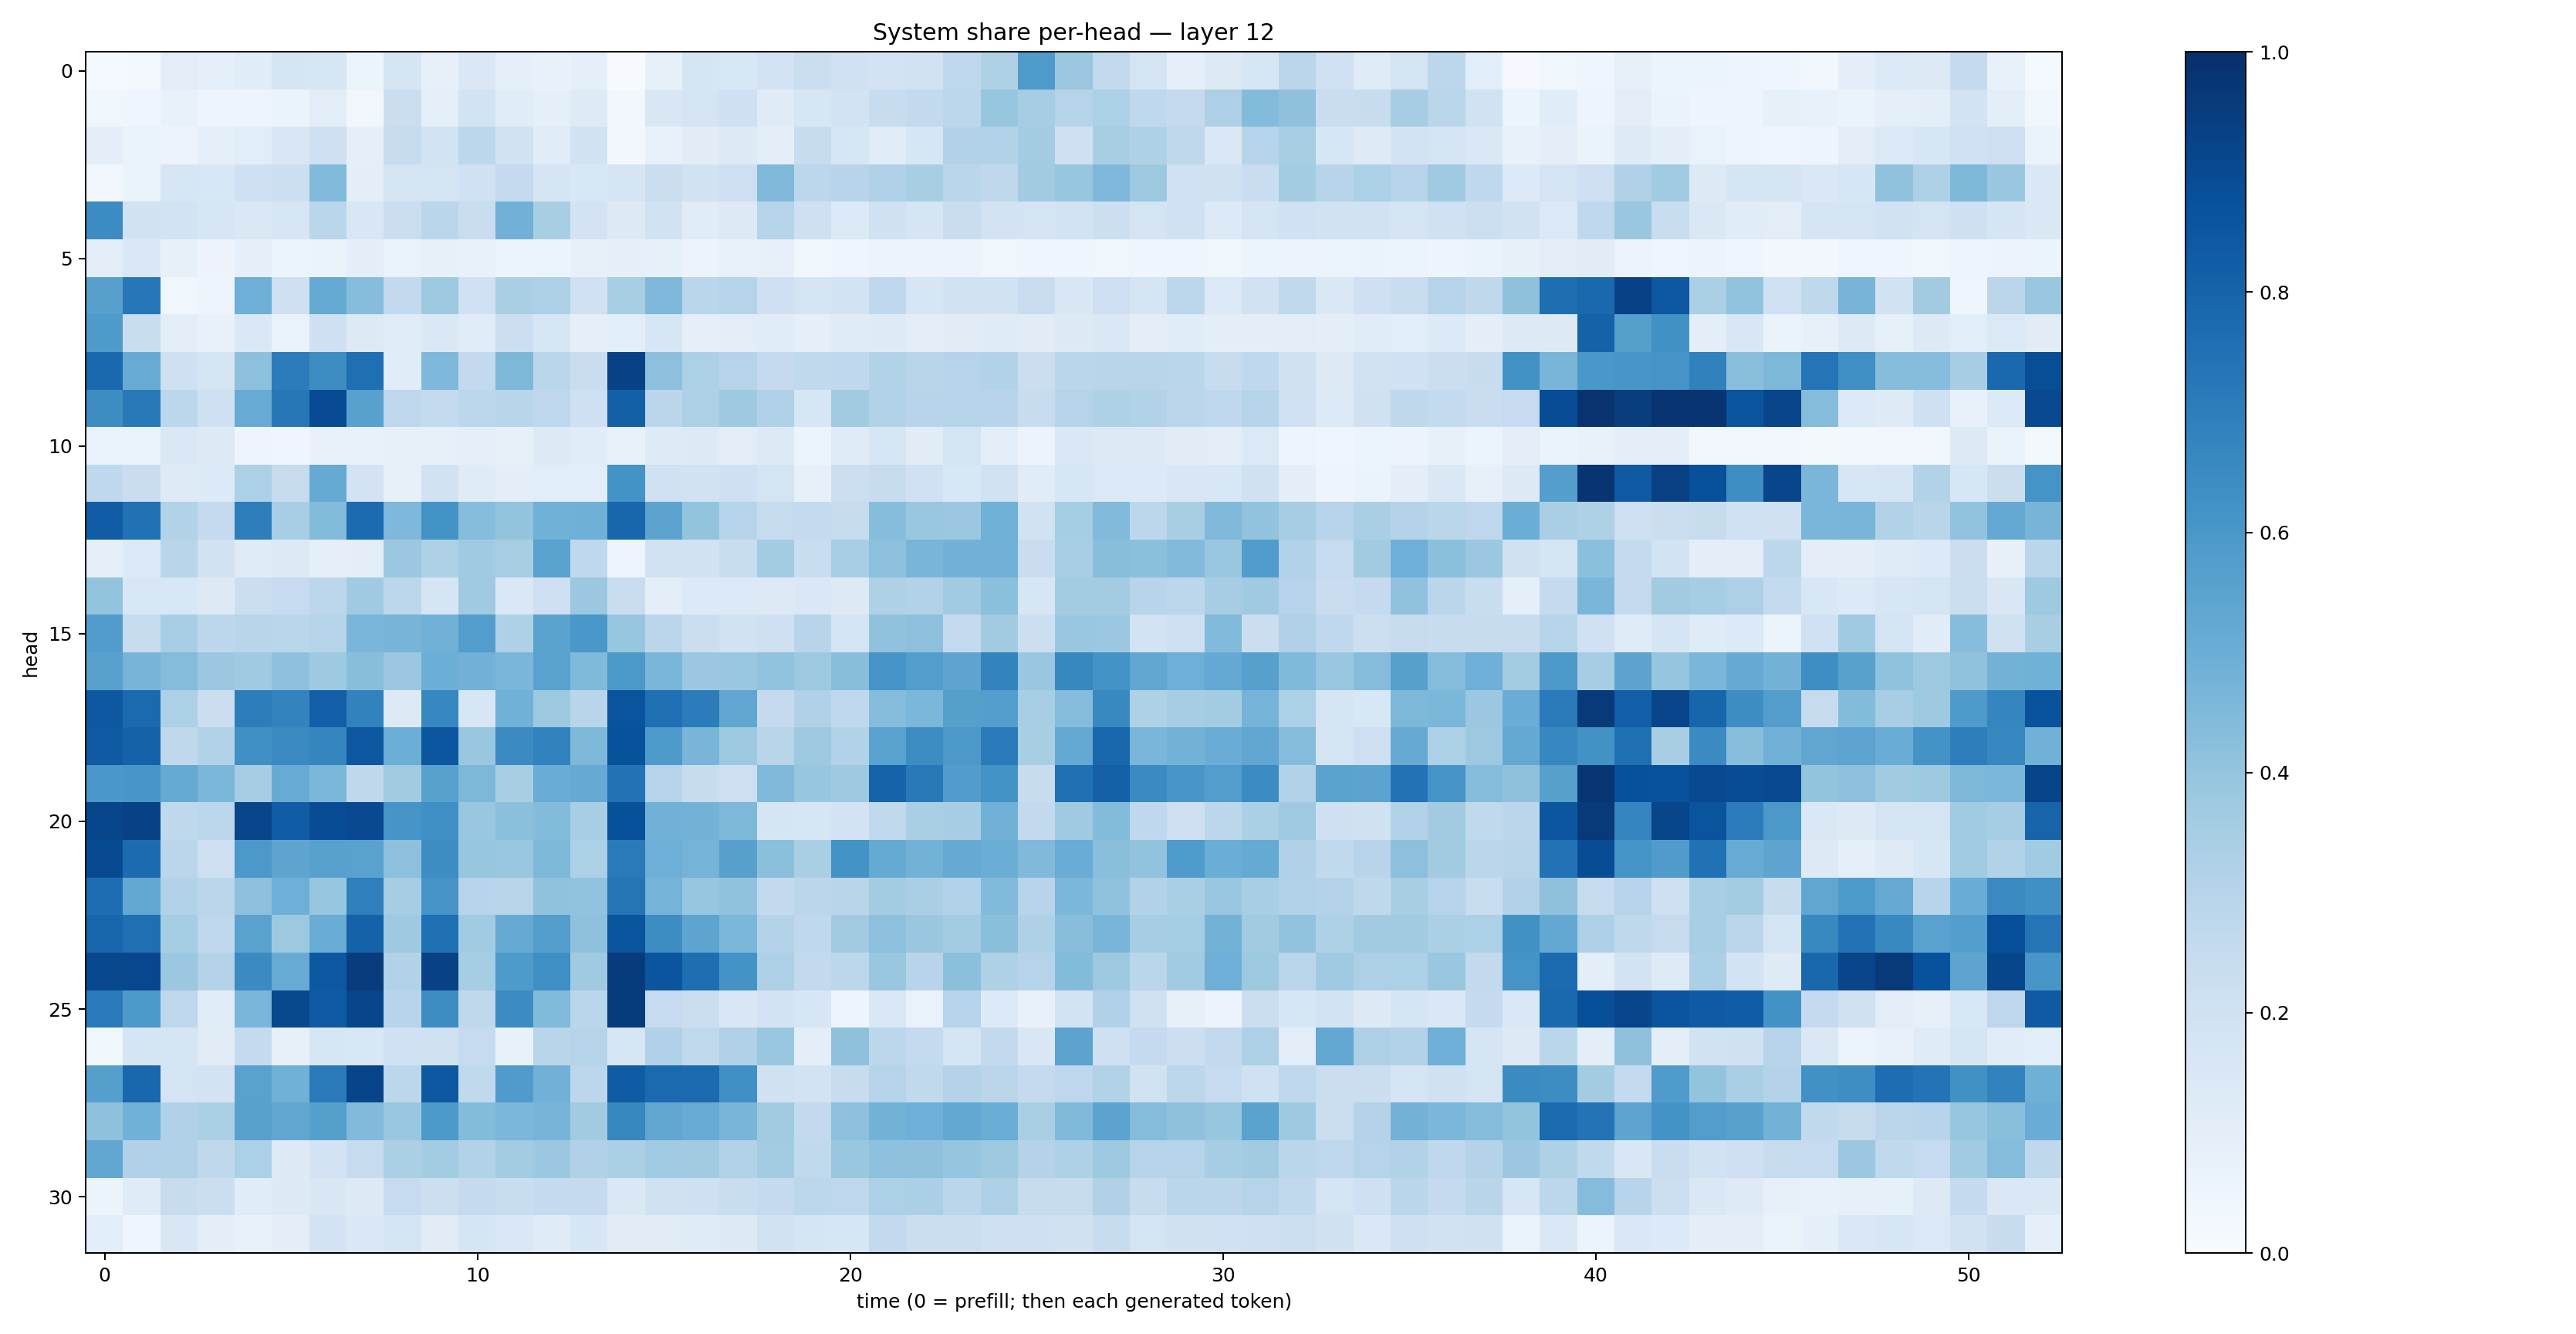

Source data for this figure (header and first rows):
0.013381589, 0.018580845, 0.10501604, 0.093282744, 0.11673696, 0.16905311, 0.16319953, 0.06002947, 0.16629973, 0.07814431, 0.14821982, 0.08673661, 0.071667686, 0.08915887, 0.005175072, 0.08488283, 0.16621213, 0.153045, 0.18148807, 0.2262013, 0.20034938, 0.18266444, 0.18990186, 0.27396944
0.03797, 0.04353, 0.07636, 0.04714, 0.05012, 0.06328, 0.1046, 0.03349, 0.2216, 0.09069, 0.1847, 0.1165, 0.09172, 0.1237, 0.02947, 0.1504, 0.1731, 0.2056, 0.1207, 0.1568, 0.1846, 0.2361, 0.2601, 0.2791
0.09845, 0.06465, 0.05535, 0.08926, 0.1056, 0.151, 0.2044, 0.08818, 0.2425, 0.187, 0.2791, 0.1912, 0.1169, 0.1949, 0.03016, 0.07178, 0.1118, 0.1265, 0.0943, 0.2356, 0.1638, 0.1146, 0.1591, 0.3091
0.02582, 0.06585, 0.1629, 0.1554, 0.2091, 0.217, 0.4438, 0.09799, 0.1789, 0.1743, 0.2026, 0.2539, 0.1648, 0.1551, 0.1712, 0.2199, 0.1887, 0.2137, 0.4481, 0.2776, 0.2956, 0.3177, 0.3424, 0.2879
0.6465, 0.1881, 0.1864, 0.158, 0.1431, 0.1608, 0.2863, 0.1486, 0.2213, 0.2879, 0.2268, 0.4828, 0.3403, 0.1821, 0.129, 0.1875, 0.1143, 0.1261, 0.2987, 0.2047, 0.1334, 0.197, 0.1696, 0.2295
0.102, 0.1446, 0.0838, 0.05531, 0.09196, 0.06086, 0.06581, 0.09966, 0.06665, 0.08491, 0.07594, 0.05079, 0.06114, 0.07846, 0.08724, 0.08346, 0.05832, 0.07298, 0.08118, 0.0367, 0.04464, 0.05505, 0.05725, 0.05688
0.5621, 0.7252, 0.03626, 0.0496, 0.4925, 0.2034, 0.5184, 0.43, 0.2578, 0.373, 0.2024, 0.338, 0.3264, 0.2028, 0.3411, 0.4502, 0.289, 0.2984, 0.207, 0.1727, 0.1841, 0.2691, 0.1596, 0.1921
0.5892, 0.2339, 0.1036, 0.07809, 0.1431, 0.06831, 0.2096, 0.1326, 0.1136, 0.1477, 0.1136, 0.2152, 0.1572, 0.08984, 0.1088, 0.1596, 0.08656, 0.102, 0.1143, 0.09279, 0.1182, 0.1234, 0.102, 0.1103
0.7815, 0.5103, 0.2092, 0.1709, 0.4169, 0.7063, 0.6431, 0.7552, 0.1163, 0.4508, 0.2617, 0.457, 0.2865, 0.2274, 0.9271, 0.4174, 0.3285, 0.3016, 0.2503, 0.2626, 0.2677, 0.3137, 0.2923, 0.3041
0.6434, 0.715, 0.28, 0.2033, 0.5109, 0.7232, 0.8944, 0.5572, 0.2737, 0.2568, 0.2796, 0.2924, 0.2752, 0.2057, 0.8147, 0.2815, 0.3251, 0.3724, 0.317, 0.1576, 0.3601, 0.3142, 0.2965, 0.3046
0.06724, 0.0661, 0.1464, 0.1307, 0.04774, 0.04557, 0.0719, 0.07137, 0.0797, 0.08379, 0.09331, 0.08484, 0.1281, 0.1163, 0.07332, 0.1217, 0.1292, 0.1028, 0.1291, 0.05151, 0.1187, 0.1623, 0.1115, 0.175
0.2694, 0.2289, 0.1245, 0.135, 0.33, 0.2422, 0.5175, 0.1811, 0.08236, 0.1878, 0.121, 0.09518, 0.1072, 0.1074, 0.6194, 0.2012, 0.1913, 0.2068, 0.1734, 0.08431, 0.2179, 0.2348, 0.1995, 0.1562
0.8251, 0.7487, 0.315, 0.2521, 0.6958, 0.3459, 0.4396, 0.7704, 0.4508, 0.6207, 0.4335, 0.3985, 0.4873, 0.4919, 0.7914, 0.5445, 0.4011, 0.2984, 0.2459, 0.2554, 0.2368, 0.4321, 0.3852, 0.3816
0.09203, 0.133, 0.292, 0.1915, 0.12, 0.1326, 0.09288, 0.09732, 0.3805, 0.3254, 0.3686, 0.3418, 0.5544, 0.2684, 0.04796, 0.1929, 0.1925, 0.2312, 0.3576, 0.2308, 0.3472, 0.4178, 0.4652, 0.4833
0.4022, 0.1562, 0.1524, 0.1327, 0.2236, 0.2471, 0.2776, 0.3674, 0.2802, 0.1677, 0.3676, 0.1429, 0.211, 0.3793, 0.2296, 0.0974, 0.1346, 0.1389, 0.1307, 0.1419, 0.1315, 0.3208, 0.312, 0.3644
0.5748, 0.2438, 0.3471, 0.2787, 0.2896, 0.2865, 0.298, 0.4619, 0.4697, 0.4816, 0.5703, 0.3213, 0.547, 0.5987, 0.3911, 0.282, 0.2241, 0.1899, 0.2066, 0.2961, 0.1719, 0.4077, 0.4146, 0.2566
0.5549, 0.4718, 0.4358, 0.3803, 0.3681, 0.4177, 0.3744, 0.429, 0.3817, 0.4999, 0.4819, 0.4636, 0.5516, 0.4467, 0.5968, 0.4648, 0.3819, 0.3883, 0.404, 0.3763, 0.4263, 0.6107, 0.5722, 0.543
0.8457, 0.7765, 0.3317, 0.222, 0.7012, 0.6764, 0.8191, 0.6801, 0.1266, 0.6652, 0.1617, 0.4881, 0.3771, 0.29, 0.8597, 0.7547, 0.7057, 0.534, 0.2522, 0.3176, 0.2663, 0.4371, 0.4604, 0.5659
0.8369, 0.8074, 0.2718, 0.3153, 0.6306, 0.6551, 0.669, 0.8453, 0.4971, 0.8542, 0.3842, 0.649, 0.6818, 0.4543, 0.8691, 0.5877, 0.4679, 0.375, 0.2898, 0.377, 0.3104, 0.5522, 0.6441, 0.5956
0.5982, 0.6029, 0.5159, 0.4594, 0.3498, 0.5094, 0.4572, 0.2698, 0.3625, 0.5553, 0.4568, 0.3406, 0.5059, 0.5137, 0.7441, 0.3046, 0.2348, 0.2125, 0.4479, 0.3929, 0.3746, 0.8012, 0.7151, 0.5766
0.9138, 0.9302, 0.2713, 0.2793, 0.9149, 0.8278, 0.8877, 0.9014, 0.6066, 0.6311, 0.3887, 0.418, 0.4398, 0.3473, 0.878, 0.4824, 0.478, 0.4569, 0.1693, 0.1596, 0.1834, 0.2638, 0.3363, 0.3485
0.8984, 0.7717, 0.2832, 0.2113, 0.5938, 0.5423, 0.555, 0.5509, 0.4149, 0.6412, 0.3944, 0.3886, 0.4549, 0.3319, 0.7135, 0.4955, 0.4748, 0.5588, 0.4182, 0.3398, 0.6204, 0.5191, 0.4797, 0.5125
0.7651, 0.5273, 0.3133, 0.2847, 0.4168, 0.4944, 0.3928, 0.6921, 0.3491, 0.6124, 0.2952, 0.2919, 0.4084, 0.4054, 0.7362, 0.4754, 0.3916, 0.409, 0.2583, 0.2847, 0.2926, 0.3587, 0.3395, 0.3155
0.7895, 0.7576, 0.3526, 0.2757, 0.5511, 0.376, 0.5052, 0.8077, 0.3717, 0.754, 0.3669, 0.5131, 0.5722, 0.413, 0.8595, 0.6413, 0.5426, 0.4602, 0.3072, 0.2682, 0.3606, 0.4143, 0.3859, 0.3557
0.9037, 0.9086, 0.3801, 0.3053, 0.6516, 0.5113, 0.8475, 0.9517, 0.3144, 0.932, 0.353, 0.5881, 0.6357, 0.3684, 0.9561, 0.8593, 0.7596, 0.6175, 0.3277, 0.2591, 0.279, 0.3892, 0.2966, 0.4188
0.7111, 0.5904, 0.2755, 0.1159, 0.4636, 0.9059, 0.8398, 0.916, 0.2941, 0.6411, 0.2706, 0.6477, 0.4452, 0.2853, 0.9564, 0.2465, 0.2193, 0.1521, 0.1822, 0.1588, 0.04693, 0.1421, 0.0677, 0.3036
0.03836, 0.1651, 0.1679, 0.111, 0.2535, 0.08018, 0.1595, 0.1537, 0.2018, 0.1955, 0.2493, 0.07665, 0.2924, 0.3, 0.1579, 0.3173, 0.2653, 0.3181, 0.3864, 0.1002, 0.4102, 0.2808, 0.2551, 0.1784
0.5662, 0.7886, 0.174, 0.1821, 0.5533, 0.4873, 0.7138, 0.921, 0.2795, 0.8468, 0.2633, 0.5787, 0.4812, 0.2785, 0.8304, 0.774, 0.7764, 0.6291, 0.1983, 0.1805, 0.2411, 0.3005, 0.2631, 0.3079
0.4109, 0.4863, 0.3165, 0.3348, 0.556, 0.5314, 0.5636, 0.4445, 0.3899, 0.5933, 0.4388, 0.4574, 0.4721, 0.3594, 0.6631, 0.5318, 0.51, 0.4679, 0.3598, 0.2599, 0.4159, 0.477, 0.4955, 0.5239
0.5281, 0.3168, 0.3197, 0.2704, 0.3301, 0.1322, 0.1817, 0.2437, 0.3336, 0.3589, 0.3162, 0.3566, 0.3793, 0.3197, 0.3358, 0.366, 0.3602, 0.313, 0.3563, 0.2624, 0.3853, 0.4166, 0.4114, 0.396
0.05096, 0.1188, 0.2393, 0.2221, 0.1134, 0.1276, 0.1497, 0.1307, 0.2494, 0.2166, 0.2524, 0.2305, 0.2553, 0.2506, 0.1431, 0.1987, 0.2096, 0.234, 0.2506, 0.2807, 0.2768, 0.3294, 0.3357, 0.2884
0.1057, 0.04193, 0.1517, 0.09879, 0.0716, 0.09559, 0.1817, 0.1455, 0.172, 0.1109, 0.1691, 0.1452, 0.1177, 0.1616, 0.1106, 0.1129, 0.1181, 0.1263, 0.1935, 0.166, 0.16, 0.2594, 0.2241, 0.219
